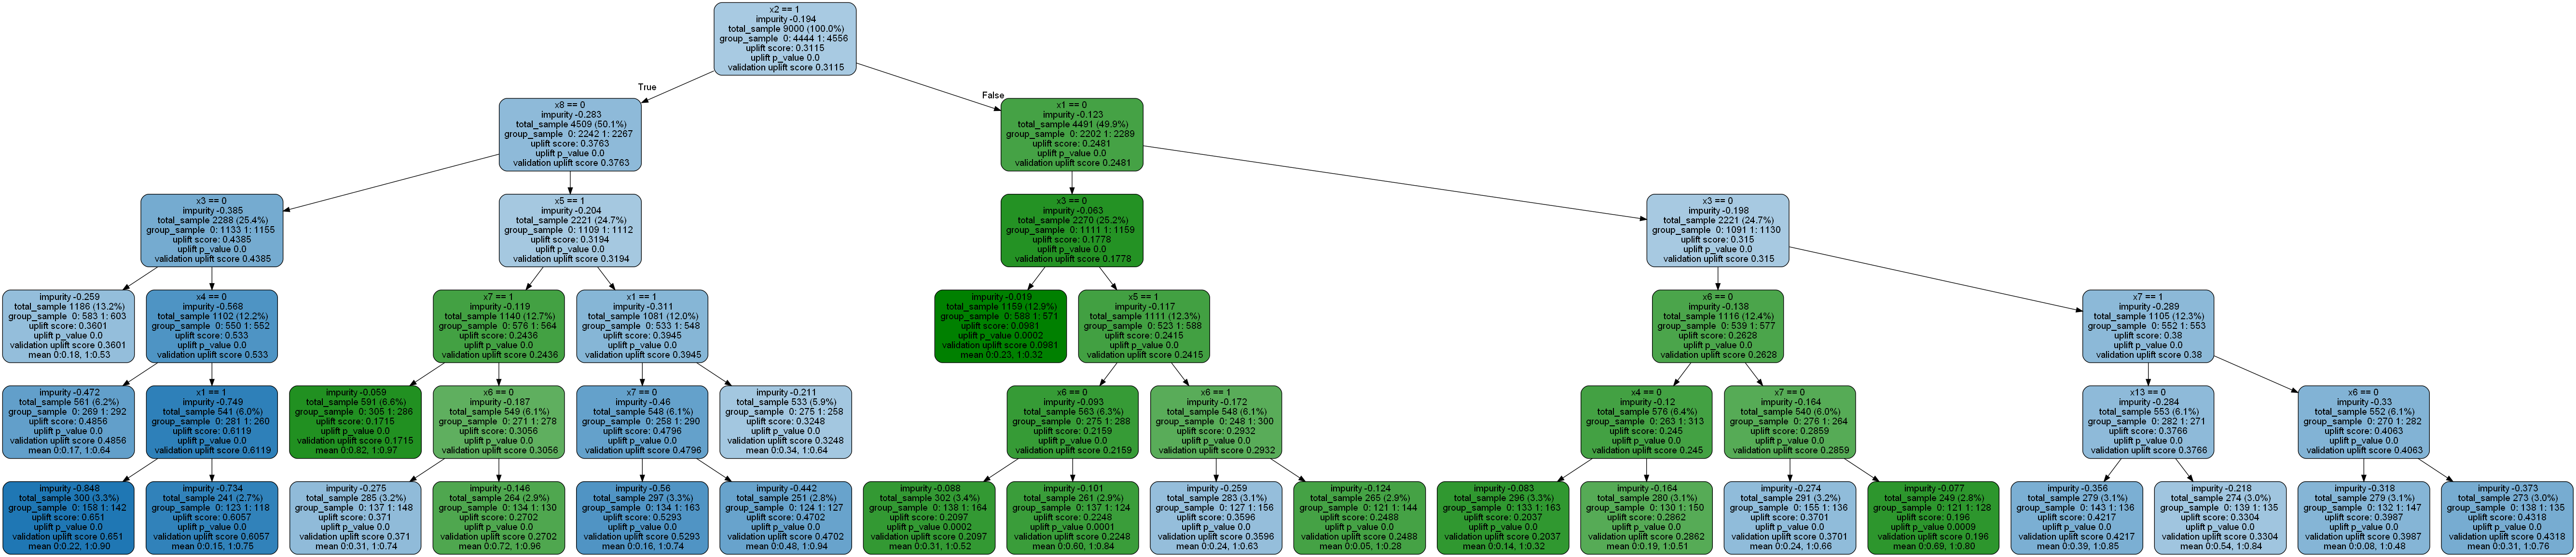

Values plotted in this chart, from the file beside it:
, 0
0, 0.6357
1, 0.3152
2, 0.5307
3, 0.6357
4, 0.837
5, 0.637
6, 0.9615
7, 0.972
8, 0.972
9, 0.937
10, 0.8047
11, 0.637
12, 0.8387
13, 0.8456
14, 0.5067
15, 0.8456
16, 0.6346
17, 0.637
18, 0.5307
19, 0.9615
20, 0.763
21, 0.5307
22, 0.837
23, 0.972
24, 0.3152
25, 0.8387
26, 0.3152
27, 0.6357
28, 0.319
29, 0.5307
30, 0.7365
31, 0.837
32, 0.3152
33, 0.8047
34, 0.3152
35, 0.972
36, 0.3152
37, 0.8047
38, 0.8047
39, 0.5307
40, 0.972
41, 0.637
42, 0.4762
43, 0.937
44, 0.5067
45, 0.9014
46, 0.637
47, 0.972
48, 0.972
49, 0.2778
50, 0.7542
51, 0.637
52, 0.3152
53, 0.319
54, 0.5307
55, 0.6618
56, 0.319
57, 0.5307
58, 0.8456
59, 0.637
... 940 more rows
